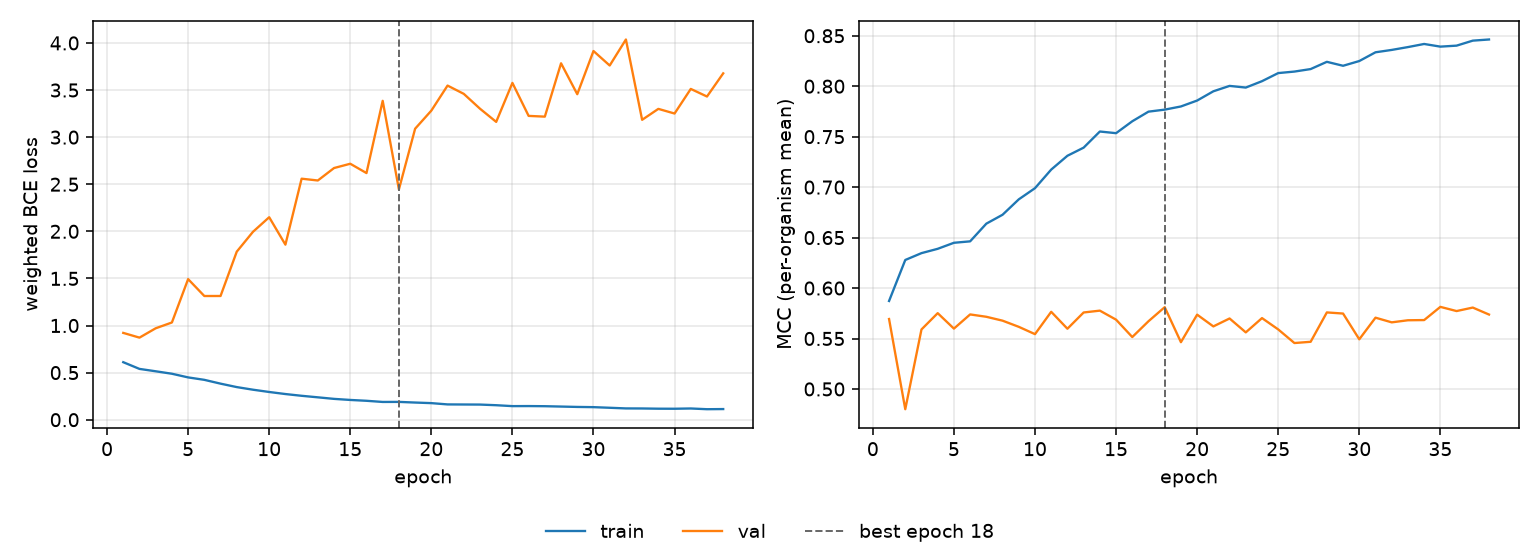

Source data for this figure (header and first rows):
epoch, tr_loss, vl_loss, tr_mcc, vl_mcc, is_best
1, 0.6106, 0.9216, 0.5872, 0.5693, False
2, 0.5393, 0.8713, 0.6278, 0.4799, False
3, 0.5141, 0.9706, 0.6346, 0.559, False
4, 0.488, 1.032, 0.6389, 0.5751, False
5, 0.4491, 1.493, 0.6448, 0.5598, False
6, 0.4232, 1.313, 0.6463, 0.5739, False
7, 0.3828, 1.313, 0.6638, 0.5715, False
8, 0.3462, 1.784, 0.6726, 0.5677, False
9, 0.3185, 1.995, 0.6879, 0.5616, False
10, 0.2943, 2.15, 0.699, 0.5543, False
11, 0.2724, 1.859, 0.7174, 0.5765, False
12, 0.2538, 2.559, 0.7311, 0.5597, False
13, 0.2376, 2.54, 0.7391, 0.5758, False
14, 0.2211, 2.672, 0.7551, 0.5776, False
15, 0.2097, 2.718, 0.7535, 0.5687, False
16, 0.2008, 2.619, 0.7652, 0.5515, False
17, 0.1885, 3.386, 0.7748, 0.5671, False
18, 0.189, 2.445, 0.7768, 0.5811, True
19, 0.1821, 3.09, 0.7799, 0.5464, False
20, 0.1759, 3.282, 0.7858, 0.5736, False
21, 0.1623, 3.547, 0.795, 0.562, False
22, 0.1614, 3.46, 0.8003, 0.5698, False
23, 0.1606, 3.302, 0.7986, 0.5561, False
24, 0.1538, 3.162, 0.805, 0.5702, False
25, 0.1441, 3.576, 0.813, 0.559, False
26, 0.1447, 3.226, 0.8145, 0.5455, False
27, 0.1433, 3.218, 0.817, 0.5467, False
28, 0.1395, 3.784, 0.8242, 0.5758, False
29, 0.1355, 3.456, 0.8202, 0.5747, False
30, 0.1333, 3.914, 0.8249, 0.5492, False
31, 0.1267, 3.761, 0.8336, 0.5706, False
32, 0.1198, 4.037, 0.8359, 0.566, False
33, 0.1192, 3.184, 0.8388, 0.5681, False
34, 0.1168, 3.3, 0.8418, 0.5683, False
35, 0.1163, 3.251, 0.8392, 0.5814, False
36, 0.1191, 3.512, 0.8402, 0.5772, False
37, 0.1114, 3.431, 0.8451, 0.5807, False
38, 0.1129, 3.677, 0.8463, 0.5737, False
